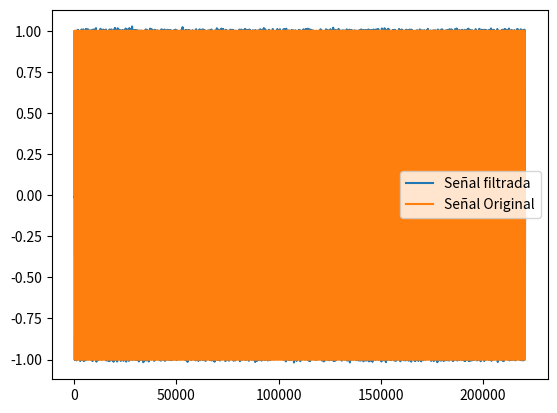

Write the Python code that produced this figure.
import numpy as np
from matplotlib import pyplot as plt
from scipy.io.wavfile import write
from scipy.fft import *

sample_rate = 44100  # Hz
duration = 5
freq=100
def generate_sine_wave(freq, sample_rate, duration):
    x = np.linspace(0, duration, sample_rate * duration, endpoint=False)
    frequencies = x * freq
    y = np.sin((2 * np.pi) * frequencies)
    return x,y
def reconstruc_signal(freq,sample_rate,duration):
    x, tono_orignal = generate_sine_wave(freq, sample_rate, duration)
    ruido = np.random.normal(0, 0.1, len(x))
    senal_ruidosa = tono_orignal + ruido
    N = sample_rate * duration
    yf = rfft(senal_ruidosa)
    xf = rfftfreq(N, 1 / sample_rate)
    cutoff_freq = freq
    yf_filtered = yf
    yf_filtered[xf > cutoff_freq] = 0

    signal_filtered = irfft(yf_filtered)
    return senal_ruidosa,signal_filtered

senal_ruidosa,senal_filtrada= reconstruc_signal(freq,sample_rate,duration)
x,senal_original = generate_sine_wave(freq,sample_rate,duration)

plt.plot(senal_filtrada,label="Señal filtrada")
plt.plot(senal_original,label="Señal Original")
plt.legend()
plt.show()